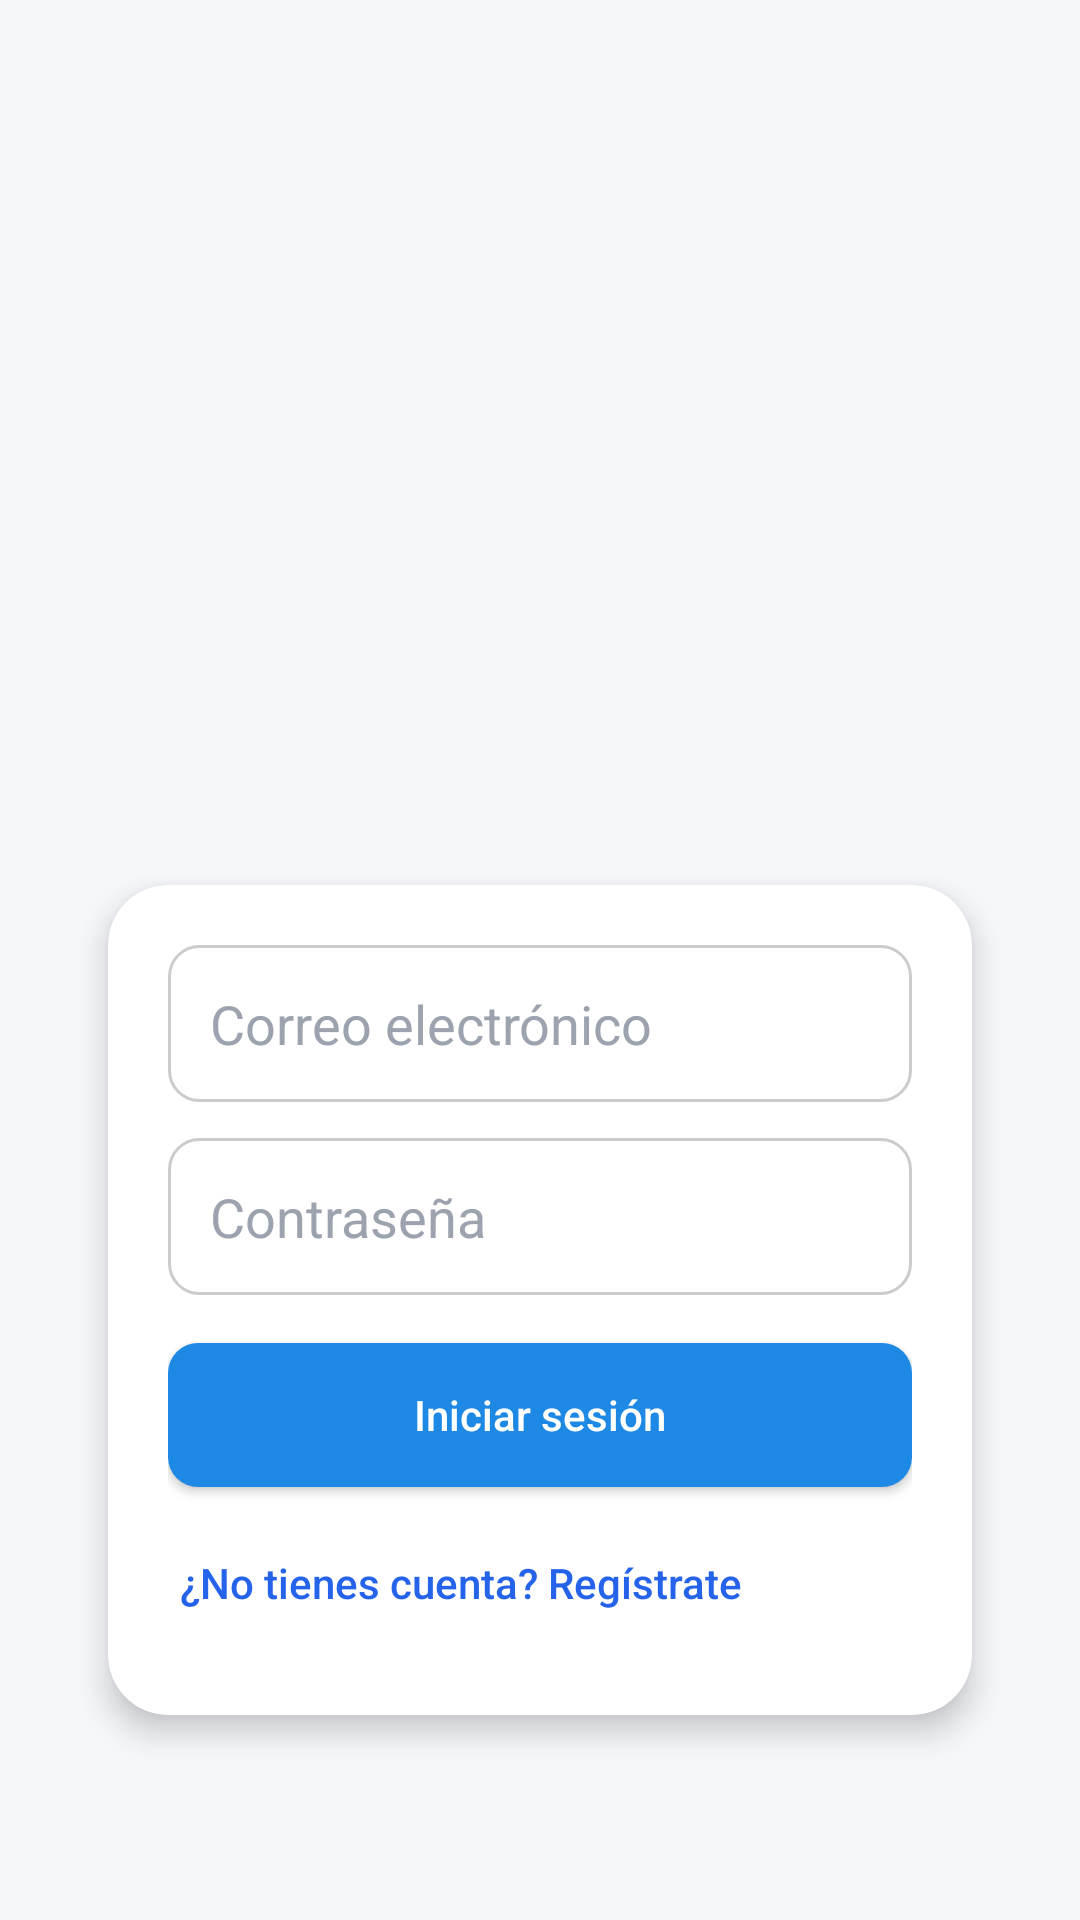

Produce the Android XML layout that renders to this screen, including the resource entries it uses.
<!-- AndroidManifest.xml: application theme Theme.Shofy -->
<!-- res/layout/fragment_login.xml -->
<?xml version="1.0" encoding="utf-8"?>
<androidx.constraintlayout.widget.ConstraintLayout
    xmlns:android="http://schemas.android.com/apk/res/android"
    xmlns:app="http://schemas.android.com/apk/res-auto"
    xmlns:tools="http://schemas.android.com/tools"
    android:layout_width="match_parent"
    android:layout_height="match_parent"
    android:background="#F5F7FB"
    android:padding="24dp"
    tools:context=".Login">

    
    <ImageView
        android:id="@+id/imgLogo"
        android:layout_width="120dp"
        android:layout_height="120dp"
        android:layout_marginTop="120dp"
        android:src="@drawable/ic_shofy"
        android:contentDescription="Logo"
        app:layout_constraintTop_toTopOf="parent"
        app:layout_constraintBottom_toTopOf="@id/cardForm"
        app:layout_constraintStart_toStartOf="parent"
        app:layout_constraintEnd_toEndOf="parent"/>

    
    <androidx.cardview.widget.CardView
        android:id="@+id/cardForm"
        android:layout_width="0dp"
        android:layout_height="wrap_content"
        android:layout_marginTop="16dp"
        android:layout_marginBottom="16dp"
        app:cardCornerRadius="20dp"
        app:cardUseCompatPadding="true"
        app:cardElevation="6dp"
        app:layout_constraintTop_toBottomOf="@id/imgLogo"
        app:layout_constraintStart_toStartOf="parent"
        app:layout_constraintEnd_toEndOf="parent">

        <LinearLayout
            android:layout_width="match_parent"
            android:layout_height="wrap_content"
            android:orientation="vertical"
            android:padding="20dp">

            
            <androidx.appcompat.widget.AppCompatEditText
                android:id="@+id/edtCorreo"
                android:layout_width="match_parent"
                android:layout_height="wrap_content"
                android:hint="Correo electrónico"
                android:inputType="textEmailAddress"
                android:background="@drawable/bg_input"
                android:padding="14dp"
                android:textColor="#1F2937"
                android:textColorHint="#9CA3AF"
                android:importantForAccessibility="yes"/>

            
            <Space
                android:layout_width="0dp"
                android:layout_height="12dp"/>

            
            <androidx.appcompat.widget.AppCompatEditText
                android:id="@+id/edtContrasena"
                android:layout_width="match_parent"
                android:layout_height="wrap_content"
                android:hint="Contraseña"
                android:inputType="textPassword"
                android:background="@drawable/bg_input"
                android:padding="14dp"
                android:textColor="#1F2937"
                android:textColorHint="#9CA3AF"
                android:importantForAccessibility="yes"/>

            
            <Space
                android:layout_width="0dp"
                android:layout_height="16dp"/>

            
            <Button
                android:id="@+id/btnLogin"
                android:layout_width="match_parent"
                android:layout_height="48dp"
                android:text="Iniciar sesión"
                android:textAllCaps="false"
                android:textColor="#FFFFFF"
                android:background="@drawable/bg_button"/>

            
            <Space
                android:layout_width="0dp"
                android:layout_height="8dp"/>

            
            <Button
                android:id="@+id/btnRegistrar"
                android:layout_width="wrap_content"
                android:layout_height="wrap_content"
                android:text="¿No tienes cuenta? Regístrate"
                android:textAllCaps="false"
                android:textColor="#2563EB"
                android:background="@android:color/transparent"
                android:foreground="?attr/selectableItemBackgroundBorderless"
                android:padding="4dp"/>

        </LinearLayout>
    </androidx.cardview.widget.CardView>

</androidx.constraintlayout.widget.ConstraintLayout>
<!-- resources referenced by this layout -->
<resources>
  <!-- drawable bg_button (drawable) -->
  <selector xmlns:android="http://schemas.android.com/apk/res/android">
      <item android:state_pressed="true">
          <shape android:shape="rectangle">
              <solid android:color="#1565C0"/>
              <corners android:radius="10dp"/>
          </shape>
      </item>
      <item>
          <shape android:shape="rectangle">
              <solid android:color="#1E88E5"/>
              <corners android:radius="10dp"/>
          </shape>
      </item>
  </selector>
  <!-- drawable bg_input (drawable) -->
  <shape xmlns:android="http://schemas.android.com/apk/res/android" android:shape="rectangle">
      <solid android:color="#FFFFFF"/>
      <stroke android:width="1dp" android:color="#CCCCCC"/>
      <corners android:radius="10dp"/>
  </shape>
  <!-- drawable ic_shofy: png bitmap (mipmap-hdpi, 95261 bytes) -->
  <style name="Theme.Shofy" parent="Theme.MaterialComponents.DayNight.DarkActionBar">
          
          <item name="colorPrimary">@color/purple_500</item>
          <item name="colorPrimaryVariant">@color/purple_700</item>
          <item name="colorOnPrimary">@color/white</item>
          
          <item name="colorSecondary">@color/teal_200</item>
          <item name="colorSecondaryVariant">@color/teal_700</item>
          <item name="colorOnSecondary">@color/black</item>
          
          <item name="android:statusBarColor">?attr/colorPrimaryVariant</item>
          
      </style>
  <color name="purple_500">#FF121212</color>
  <color name="purple_700">#FF000000</color>
  <color name="white">#FFFFFFFF</color>
  <color name="teal_200">#FF64B5F6</color>
  <color name="teal_700">#FF81C784</color>
  <color name="black">#FF000000</color>
</resources>
